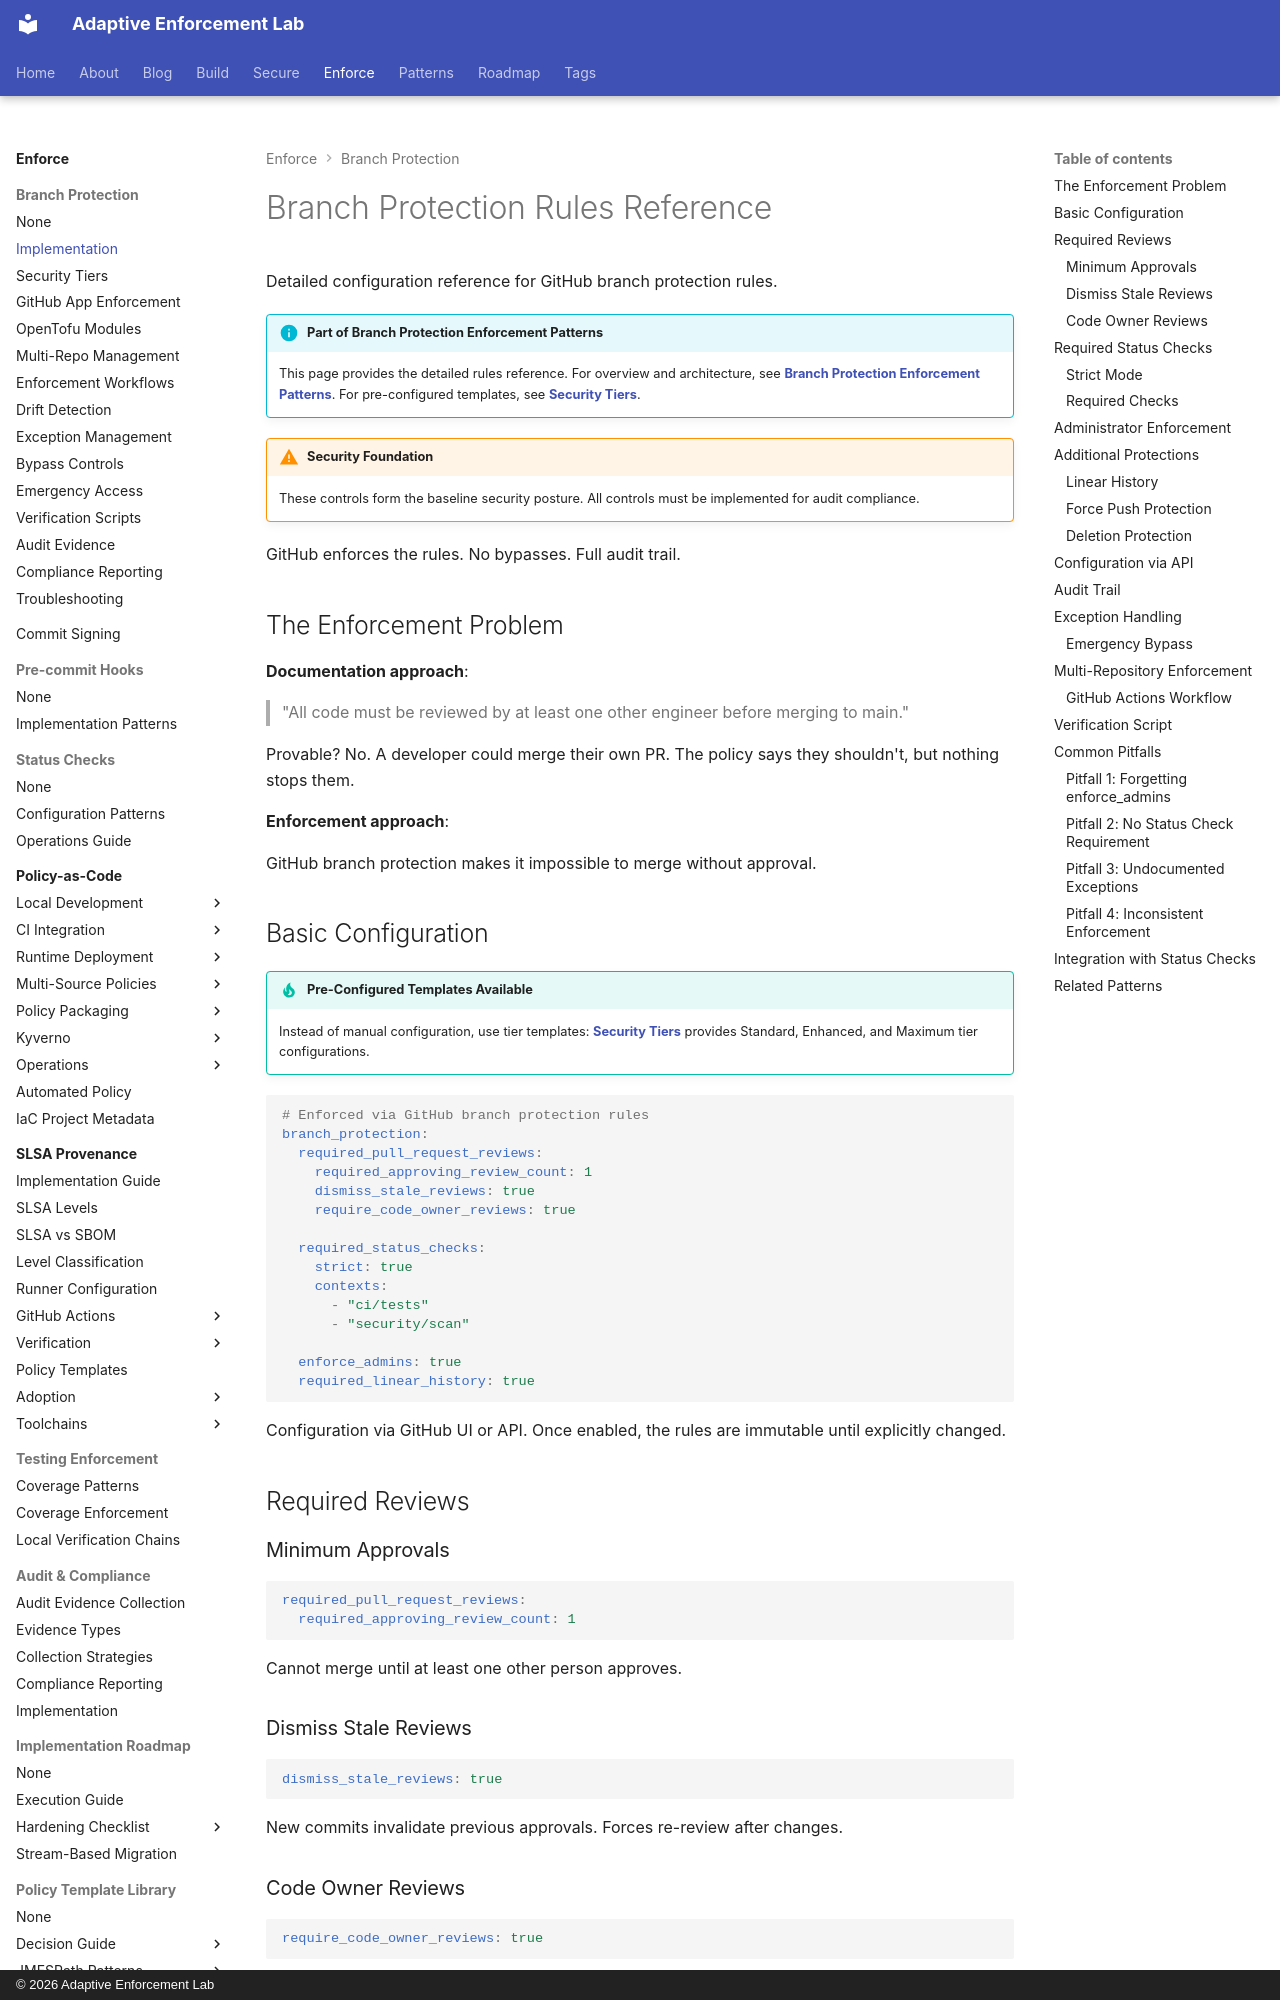

repository: adaptive-enforcement-lab/adaptive-enforcement-lab-com · page: enforce/branch-protection/branch-protection/index.html · generator: mkdocs · copyright: © 2026 Adaptive Enforcement Lab

---
title: Branch Protection Enforcement
description: >-
  GitHub branch protection rules as policy enforcement. Required reviews, status checks,
  and admin enforcement patterns that survive audit scrutiny.
tags:
  - github
  - security
  - compliance
  - automation
  - developers
  - operators
  - policy-enforcement
provenance: human
---

# Branch Protection Rules Reference

Detailed configuration reference for GitHub branch protection rules.

!!! info "Part of Branch Protection Enforcement Patterns"
    This page provides the detailed rules reference. For overview and architecture, see **[Branch Protection Enforcement Patterns](index.md)**. For pre-configured templates, see **[Security Tiers](security-tiers.md)**.

!!! warning "Security Foundation"
    These controls form the baseline security posture. All controls must be implemented for audit compliance.

GitHub enforces the rules. No bypasses. Full audit trail.

## The Enforcement Problem

**Documentation approach**:

> "All code must be reviewed by at least one other engineer before merging to main."

Provable? No. A developer could merge their own PR. The policy says they shouldn't, but nothing stops them.

**Enforcement approach**:

GitHub branch protection makes it impossible to merge without approval.

## Basic Configuration

!!! tip "Pre-Configured Templates Available"
    Instead of manual configuration, use tier templates: **[Security Tiers](security-tiers.md)** provides Standard, Enhanced, and Maximum tier configurations.

```yaml
# Enforced via GitHub branch protection rules
branch_protection:
  required_pull_request_reviews:
    required_approving_review_count: 1
    dismiss_stale_reviews: true
    require_code_owner_reviews: true

  required_status_checks:
    strict: true
    contexts:
      - "ci/tests"
      - "security/scan"

  enforce_admins: true
  required_linear_history: true
```

Configuration via GitHub UI or API. Once enabled, the rules are immutable until explicitly changed.

## Required Reviews

### Minimum Approvals

```yaml
required_pull_request_reviews:
  required_approving_review_count: 1
```

Cannot merge until at least one other person approves.
